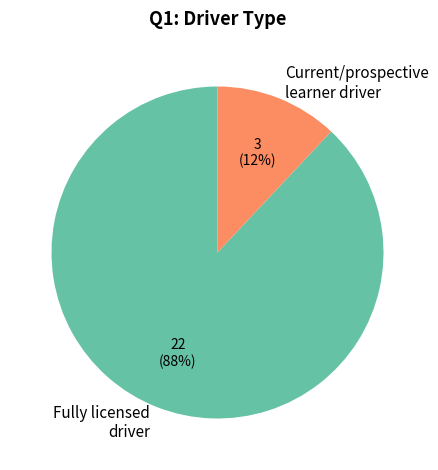

Here is the Python script that generated this plot: (Note: this script raises an exception after producing the figure.)
"""Generate pie charts for the questionnaire appendix."""

import matplotlib.pyplot as plt
import matplotlib
import os

matplotlib.rcParams.update({
    'font.size': 12,
    'figure.facecolor': 'white',
})

OUTPUT_DIR = 'results_images'

def make_pie(labels, sizes, title, filename, colors=None, use_legend=False):
    fig, ax = plt.subplots(figsize=(6, 5.5) if use_legend else (6, 5))
    if colors is None:
        colors = plt.cm.Set2.colors[:len(labels)]

    def autopct_with_count(pct):
        count = int(round(pct * sum(sizes) / 100))
        return f'{count}\n({pct:.0f}%)'

    wedges, texts, autotexts = ax.pie(
        sizes,
        labels=None if use_legend else labels,
        autopct=autopct_with_count,
        colors=colors, startangle=90, textprops={'fontsize': 11},
        pctdistance=0.65,
        radius=1.0,
    )
    for t in autotexts:
        t.set_fontsize(10)
    ax.set_title(title, fontsize=13, fontweight='bold', pad=15)
    if use_legend:
        ax.legend(wedges, labels, loc='lower center', bbox_to_anchor=(0.5, -0.08),
                  ncol=2, fontsize=10, frameon=False)
        fig.subplots_adjust(left=0.05, right=0.95, top=0.85, bottom=0.13)
    else:
        fig.subplots_adjust(left=0.05, right=0.95, top=0.88, bottom=0.05)
    fig.savefig(os.path.join(OUTPUT_DIR, filename), dpi=200)
    plt.close(fig)
    print(f'  Saved {filename}')


# Q1: Driver type
make_pie(
    ['Fully licensed\ndriver', 'Current/prospective\nlearner driver'],
    [22, 3],
    'Q1: Driver Type',
    'q1_driver_type.png',
)

# Q2: Dash-cam ownership
make_pie(
    ['Yes', 'No'],
    [7, 18],
    'Q2: Dash-cam Ownership',
    'q2_dashcam.png',
)

# Q3: Would purchase (non-owners only)
make_pie(
    ['Yes', 'No'],
    [10, 8],
    'Q3: Would Purchase a Dash-cam\nfor This Application (n=18)',
    'q3_purchase.png',
)

# Q4: Preferred recording setup
make_pie(
    ['Dedicated 2-in-1 dashcam system', 'Smartphone with holder', 'Would not use a dual system'],
    [18, 6, 1],
    'Q4: Preferred Recording Setup',
    'q4_setup.png',
    use_legend=True,
)

# Q5: Likelihood of use (bar chart)
fig, ax = plt.subplots(figsize=(6, 4))
scores = [1, 2, 3, 4, 5, 6, 7, 8, 9, 10]
counts = [1, 1, 1, 0, 4, 5, 4, 5, 1, 3]
bars = ax.bar(scores, counts, color=plt.cm.Set2.colors[0], edgecolor='white', width=0.8)
for bar, count in zip(bars, counts):
    if count > 0:
        ax.text(bar.get_x() + bar.get_width() / 2, bar.get_height() + 0.15,
                str(count), ha='center', va='bottom', fontsize=10)
ax.set_xlabel('Likelihood Score', fontsize=11)
ax.set_ylabel('Number of Respondents', fontsize=11)
ax.set_title('Q5: Likelihood of Using the System', fontsize=13, fontweight='bold')
ax.set_xticks(scores)
ax.set_ylim(0, max(counts) + 1.5)
ax.spines['top'].set_visible(False)
ax.spines['right'].set_visible(False)
fig.tight_layout()
fig.savefig(os.path.join(OUTPUT_DIR, 'q5_likelihood.png'), dpi=200)
plt.close(fig)
print('  Saved q5_likelihood.png')

# Q8: Willingness to pay
make_pie(
    ['Free (ad-supported)', 'Up to £1.99/mo', 'Up to £4.99/mo', 'Up to £9.99/mo'],
    [11, 3, 7, 4],
    'Q8: Maximum Willingness to Pay (Monthly)',
    'q8_willingness_to_pay.png',
    use_legend=True,
)

print('All charts generated.')
